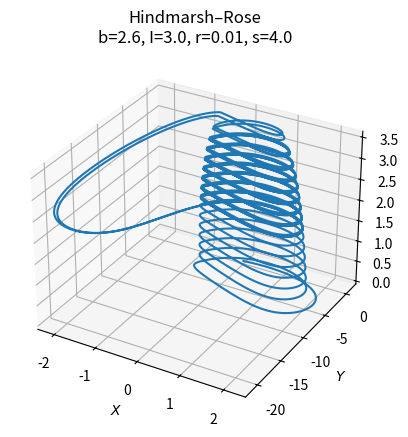
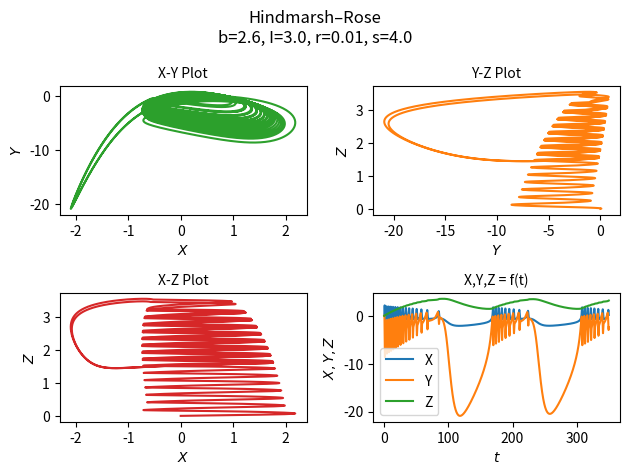

Source code (Python) for these figures, in order:
import numpy as np
import matplotlib.pyplot as plt
from scipy.integrate import odeint


class InputParams:
    a = 1
    b = 2.6
    c = 1
    d = 5
    r = 0.01
    s = 4
    xR = -8/5
    I = 3

    init = [0.0, 0.0, 0.0]
    time_vector = np.arange(0.0, 350.0, 0.01)

    n = len(time_vector)

    font_size: int = 10
    title = f"Hindmarsh–Rose\nb={b:.1f}, I={I:.1f}, r={r:.2f}, s={s:.1f}"


def hindmarsh_rose(state, __time__):
    x, y, z = state
    fi_x = -InputParams.a * x ** 3 + InputParams.b * x ** 2
    psi_x = InputParams.c - InputParams.d * x ** 2
    return y + fi_x - z + InputParams.I, psi_x - y, InputParams.r * (InputParams.s * (x - InputParams.xR) - z)


if __name__ == '__main__':

    ModelOutput = odeint(hindmarsh_rose, InputParams.init, InputParams.time_vector)

    fig1 = plt.figure()
    ax = fig1.add_subplot(projection='3d')
    ax.plot(ModelOutput[:, 0], ModelOutput[:, 1], ModelOutput[:, 2])
    ax.set_xlabel('$X$', fontsize=InputParams.font_size)
    ax.set_ylabel('$Y$', fontsize=InputParams.font_size)
    ax.set_zlabel('$Z$', fontsize=InputParams.font_size)
    ax.xaxis.set_tick_params(labelsize=InputParams.font_size)
    ax.yaxis.set_tick_params(labelsize=InputParams.font_size)
    ax.zaxis.set_tick_params(labelsize=InputParams.font_size)
    ax.set_title(InputParams.title)
    plt.savefig("HindmarshRose_1.png", bbox_inches='tight', dpi=200)

    fig2 = plt.figure()
    fig2.suptitle(InputParams.title)

    plt1 = plt.subplot2grid((2, 2), (0, 0))
    plt1.plot(ModelOutput[:, 0], ModelOutput[:, 1], 'tab:green')
    plt1.set_xlabel('$X$', fontsize=InputParams.font_size)
    plt1.set_ylabel('$Y$', fontsize=InputParams.font_size)
    plt1.set_title("X-Y Plot", fontsize=InputParams.font_size)

    plt2 = plt.subplot2grid((2, 2), (0, 1))
    plt2.plot(ModelOutput[:, 1], ModelOutput[:, 2], 'tab:orange')
    plt2.set_xlabel('$Y$', fontsize=InputParams.font_size)
    plt2.set_ylabel('$Z$', fontsize=InputParams.font_size)
    plt2.set_title("Y-Z Plot", fontsize=InputParams.font_size)

    plt3 = plt.subplot2grid((2, 2), (1, 0))
    plt3.plot(ModelOutput[:, 0], ModelOutput[:, 2], 'tab:red')
    plt3.set_xlabel('$X$', fontsize=InputParams.font_size)
    plt3.set_ylabel('$Z$', fontsize=InputParams.font_size)
    plt3.set_title("X-Z Plot", fontsize=InputParams.font_size)

    plt4 = plt.subplot2grid((2, 2), (1, 1))
    plt4.plot(InputParams.time_vector, ModelOutput[:, 0],
              InputParams.time_vector, ModelOutput[:, 1],
              InputParams.time_vector, ModelOutput[:, 2])
    plt4.legend(['X', 'Y', 'Z'], fontsize=InputParams.font_size)
    plt4.set_xlabel('$t$', fontsize=InputParams.font_size)
    plt4.set_ylabel('$X,Y,Z$', fontsize=InputParams.font_size)
    plt4.set_title("X,Y,Z = f(t)", fontsize=InputParams.font_size)

    plt.tight_layout()
    plt.savefig("HindmarshRose_2.png", bbox_inches='tight', dpi=200)

    plt.show()
